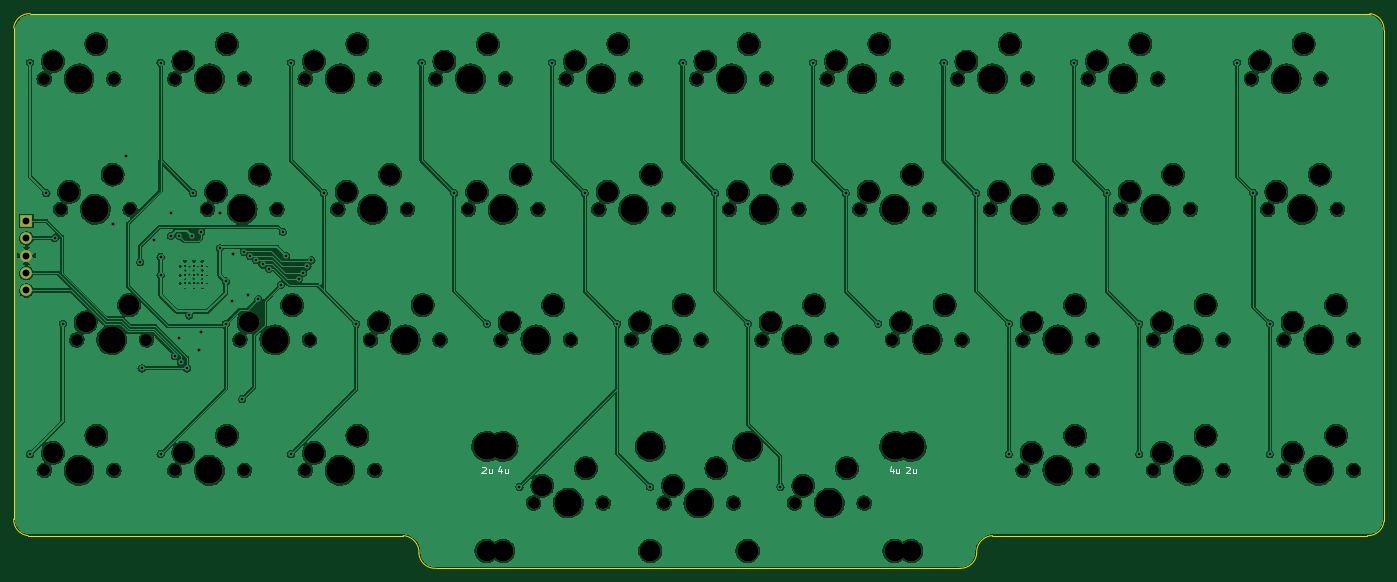
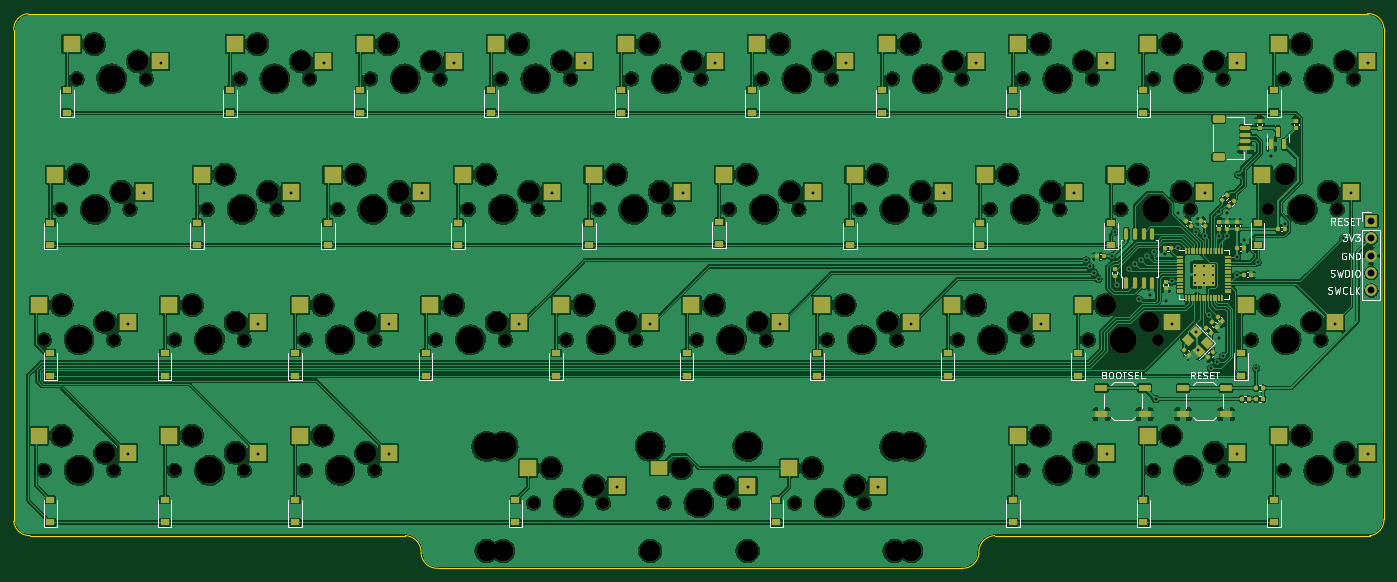
Circuit board: 11 layer files. Board 200.0 x 81.0 mm.
- bottom_copper: cutiepie2040-hotswap-B_Cu.gbl (588446 bytes)
- bottom_mask: cutiepie2040-hotswap-B_Mask.gbs (18690 bytes)
- paste: cutiepie2040-hotswap-B_Paste.gbp (12577 bytes)
- bottom_silk: cutiepie2040-hotswap-B_Silkscreen.gbo (43469 bytes)
- outline: cutiepie2040-hotswap-Edge_Cuts.gm1 (1350 bytes)
- top_copper: cutiepie2040-hotswap-F_Cu.gtl (412786 bytes)
- top_mask: cutiepie2040-hotswap-F_Mask.gts (7200 bytes)
- paste: cutiepie2040-hotswap-F_Paste.gtp (473 bytes)
- top_silk: cutiepie2040-hotswap-F_Silkscreen.gto (9772 bytes)
- drill: cutiepie2040-hotswap-NPTH.drl (3626 bytes)
- drill: cutiepie2040-hotswap-PTH.drl (1832 bytes)

=== bottom_copper: cutiepie2040-hotswap-B_Cu.gbl (588446 bytes, source omitted) ===
=== bottom_mask: cutiepie2040-hotswap-B_Mask.gbs (18690 bytes, source omitted) ===
=== paste: cutiepie2040-hotswap-B_Paste.gbp (12577 bytes, source omitted) ===
=== bottom_silk: cutiepie2040-hotswap-B_Silkscreen.gbo (43469 bytes, source omitted) ===
=== outline: cutiepie2040-hotswap-Edge_Cuts.gm1 ===
%TF.GenerationSoftware,KiCad,Pcbnew,7.0.6*%
%TF.CreationDate,2023-07-16T16:10:07-04:00*%
%TF.ProjectId,cutiepie2040-hotswap,63757469-6570-4696-9532-3034302d686f,rev?*%
%TF.SameCoordinates,PX2d6b3a0PY6f46b48*%
%TF.FileFunction,Profile,NP*%
%FSLAX46Y46*%
G04 Gerber Fmt 4.6, Leading zero omitted, Abs format (unit mm)*
G04 Created by KiCad (PCBNEW 7.0.6) date 2023-07-16 16:10:07*
%MOMM*%
%LPD*%
G01*
G04 APERTURE LIST*
%TA.AperFunction,Profile*%
%ADD10C,0.200000*%
%TD*%
G04 APERTURE END LIST*
D10*
X2399881Y80962807D02*
G75*
G03*
X-119Y78864849I-108901J-2297163D01*
G01*
X2399880Y80962794D02*
X197949880Y80962794D01*
X59143930Y2190568D02*
G75*
G03*
X56839666Y4762793I-2438250J133976D01*
G01*
X-74Y7187792D02*
G75*
G03*
X2099880Y4762795I2311754J-119848D01*
G01*
X61614666Y294D02*
X138099880Y294D01*
X197614665Y4762769D02*
G75*
G03*
X200024880Y6875928I105315J2310975D01*
G01*
X59143936Y2190568D02*
G75*
G03*
X61614666Y294I2330544J140276D01*
G01*
X142874879Y4762824D02*
G75*
G03*
X140570607Y2219782I119301J-2423580D01*
G01*
X142874880Y4762794D02*
X197614666Y4762794D01*
X-120Y7187794D02*
X-120Y78864849D01*
X2099880Y4762794D02*
X56839666Y4762794D01*
X200024889Y78577580D02*
G75*
G03*
X197949880Y80962794I-2279009J112564D01*
G01*
X200024880Y78577580D02*
X200024880Y6875928D01*
X138099876Y220D02*
G75*
G03*
X140570606Y2219782I125604J2345124D01*
G01*
M02*

=== top_copper: cutiepie2040-hotswap-F_Cu.gtl (412786 bytes, source omitted) ===
=== top_mask: cutiepie2040-hotswap-F_Mask.gts (7200 bytes, source omitted) ===
=== paste: cutiepie2040-hotswap-F_Paste.gtp ===
%TF.GenerationSoftware,KiCad,Pcbnew,7.0.6*%
%TF.CreationDate,2023-07-16T16:10:07-04:00*%
%TF.ProjectId,cutiepie2040-hotswap,63757469-6570-4696-9532-3034302d686f,rev?*%
%TF.SameCoordinates,PX2d6b3a0PY6f46b48*%
%TF.FileFunction,Paste,Top*%
%TF.FilePolarity,Positive*%
%FSLAX46Y46*%
G04 Gerber Fmt 4.6, Leading zero omitted, Abs format (unit mm)*
G04 Created by KiCad (PCBNEW 7.0.6) date 2023-07-16 16:10:07*
%MOMM*%
%LPD*%
G01*
G04 APERTURE LIST*
G04 APERTURE END LIST*
M02*

=== top_silk: cutiepie2040-hotswap-F_Silkscreen.gto (9772 bytes, source omitted) ===
=== drill: cutiepie2040-hotswap-NPTH.drl ===
M48
; DRILL file {KiCad 7.0.6} date Sun Jul 16 16:10:12 2023
; FORMAT={-:-/ absolute / metric / decimal}
; #@! TF.CreationDate,2023-07-16T16:10:12-04:00
; #@! TF.GenerationSoftware,Kicad,Pcbnew,7.0.6
; #@! TF.FileFunction,NonPlated,1,2,NPTH
FMAT,2
METRIC
; #@! TA.AperFunction,NonPlated,NPTH,ComponentDrill
T1C1.750
; #@! TA.AperFunction,NonPlated,NPTH,ComponentDrill
T2C3.000
; #@! TA.AperFunction,NonPlated,NPTH,ComponentDrill
T3C3.048
; #@! TA.AperFunction,NonPlated,NPTH,ComponentDrill
T4C3.988
%
G90
G05
T1
X4.445Y71.438
X4.445Y14.288
X6.826Y52.388
X9.207Y33.338
X14.605Y71.438
X14.605Y14.288
X16.986Y52.388
X19.367Y33.338
X23.495Y71.438
X23.495Y14.288
X28.257Y52.388
X33.02Y33.338
X33.655Y71.438
X33.655Y14.288
X38.417Y52.388
X42.545Y71.438
X42.545Y14.288
X43.18Y33.338
X47.307Y52.388
X52.07Y33.338
X52.705Y71.438
X52.705Y14.288
X57.467Y52.388
X61.595Y71.438
X62.23Y33.338
X66.357Y52.388
X71.12Y33.338
X71.755Y71.438
X75.882Y9.525
X76.517Y52.388
X80.645Y71.438
X81.28Y33.338
X85.407Y52.388
X86.042Y9.525
X90.17Y33.338
X90.805Y71.438
X94.932Y9.525
X95.567Y52.388
X99.695Y71.438
X100.33Y33.338
X104.457Y52.388
X105.092Y9.525
X109.22Y33.338
X109.855Y71.438
X113.982Y9.525
X114.617Y52.388
X118.745Y71.438
X119.38Y33.338
X123.507Y52.388
X124.142Y9.525
X128.27Y33.338
X128.905Y71.438
X133.667Y52.388
X137.795Y71.438
X138.43Y33.338
X142.557Y52.388
X147.32Y33.338
X147.32Y14.288
X147.955Y71.438
X152.717Y52.388
X156.845Y71.438
X157.48Y33.338
X157.48Y14.288
X161.607Y52.388
X166.37Y33.338
X166.37Y14.288
X167.005Y71.438
X171.767Y52.388
X176.53Y33.338
X176.53Y14.288
X180.657Y71.438
X183.039Y52.388
X185.42Y33.338
X185.42Y14.288
X190.817Y71.438
X193.199Y52.388
X195.58Y33.338
X195.58Y14.288
T2
X5.715Y73.978
X5.715Y16.828
X8.096Y54.928
X10.477Y35.878
X12.065Y76.518
X12.065Y19.368
X14.446Y57.468
X16.827Y38.418
X24.765Y73.978
X24.765Y16.828
X29.527Y54.928
X31.115Y76.518
X31.115Y19.368
X34.29Y35.878
X35.877Y57.468
X40.64Y38.418
X43.815Y73.978
X43.815Y16.828
X48.577Y54.928
X50.165Y76.518
X50.165Y19.368
X53.34Y35.878
X54.927Y57.468
X59.69Y38.418
X62.865Y73.978
X67.627Y54.928
X69.215Y76.518
X72.39Y35.878
X73.977Y57.468
X77.152Y12.065
X78.74Y38.418
X81.915Y73.978
X83.502Y14.605
X86.677Y54.928
X88.265Y76.518
X91.44Y35.878
X93.027Y57.468
X96.202Y12.065
X97.79Y38.418
X100.965Y73.978
X102.552Y14.605
X105.727Y54.928
X107.315Y76.518
X110.49Y35.878
X112.077Y57.468
X115.252Y12.065
X116.84Y38.418
X120.015Y73.978
X121.602Y14.605
X124.777Y54.928
X126.365Y76.518
X129.54Y35.878
X131.127Y57.468
X135.89Y38.418
X139.065Y73.978
X143.827Y54.928
X145.415Y76.518
X148.59Y35.878
X148.59Y16.828
X150.177Y57.468
X154.94Y38.418
X154.94Y19.368
X158.115Y73.978
X162.877Y54.928
X164.465Y76.518
X167.64Y35.878
X167.64Y16.828
X169.227Y57.468
X173.99Y38.418
X173.99Y19.368
X181.927Y73.978
X184.309Y54.928
X186.69Y35.878
X186.69Y16.828
X188.277Y76.518
X190.659Y57.468
X193.04Y38.418
X193.04Y19.368
T3
X69.024Y2.54
X71.437Y2.54
X92.9Y2.54
X107.124Y2.54
X128.587Y2.54
X131.0Y2.54
T4
X9.525Y71.438
X9.525Y14.288
X11.906Y52.388
X14.287Y33.338
X28.575Y71.438
X28.575Y14.288
X33.337Y52.388
X38.1Y33.338
X47.625Y71.438
X47.625Y14.288
X52.387Y52.388
X57.15Y33.338
X66.675Y71.438
X69.024Y17.78
X71.437Y52.388
X71.437Y17.78
X76.2Y33.338
X80.962Y9.525
X85.725Y71.438
X90.487Y52.388
X92.9Y17.78
X95.25Y33.338
X100.012Y9.525
X104.775Y71.438
X107.124Y17.78
X109.537Y52.388
X114.3Y33.338
X119.062Y9.525
X123.825Y71.438
X128.587Y52.388
X128.587Y17.78
X131.0Y17.78
X133.35Y33.338
X142.875Y71.438
X147.637Y52.388
X152.4Y33.338
X152.4Y14.288
X161.925Y71.438
X166.687Y52.388
X171.45Y33.338
X171.45Y14.288
X185.737Y71.438
X188.119Y52.388
X190.5Y33.338
X190.5Y14.288
T0
M30

=== drill: cutiepie2040-hotswap-PTH.drl ===
M48
; DRILL file {KiCad 7.0.6} date Sun Jul 16 16:10:12 2023
; FORMAT={-:-/ absolute / metric / decimal}
; #@! TF.CreationDate,2023-07-16T16:10:12-04:00
; #@! TF.GenerationSoftware,Kicad,Pcbnew,7.0.6
; #@! TF.FileFunction,Plated,1,2,PTH
FMAT,2
METRIC
; #@! TA.AperFunction,Plated,PTH,ComponentDrill
T1C0.300
; #@! TA.AperFunction,Plated,PTH,ViaDrill
T2C0.400
; #@! TA.AperFunction,Plated,PTH,ComponentDrill
T3C1.000
%
G90
G05
T1
X25.003Y44.138
X25.003Y42.863
X25.003Y41.588
X26.278Y44.138
X26.278Y42.863
X26.278Y41.588
X27.553Y44.138
X27.553Y42.863
X27.553Y41.588
T2
X2.381Y73.819
X2.381Y16.669
X4.762Y54.769
X5.953Y48.173
X7.144Y35.719
X14.518Y50.304
X16.428Y60.127
X18.455Y44.649
X18.667Y29.17
X20.471Y47.923
X21.431Y73.819
X21.431Y16.669
X21.431Y45.463
X21.431Y42.863
X22.92Y51.792
X22.92Y48.518
X23.515Y30.956
X24.11Y48.518
X24.11Y33.635
X24.408Y30.063
X25.301Y29.17
X25.599Y36.909
X26.078Y48.518
X26.194Y54.769
X27.087Y31.849
X27.384Y49.113
X27.384Y34.528
X30.063Y51.792
X30.063Y46.732
X30.956Y35.719
X30.956Y41.863
X31.849Y38.993
X32.032Y45.839
X33.338Y24.706
X33.635Y46.137
X34.231Y39.886
X34.528Y45.542
X35.421Y44.946
X35.719Y39.291
X36.314Y44.351
X37.207Y43.756
X38.993Y41.374
X39.291Y49.113
X39.76Y45.542
X40.481Y73.819
X40.481Y16.669
X41.672Y42.267
X42.267Y43.16
X42.863Y44.053
X43.458Y44.946
X45.244Y54.769
X50.006Y35.719
X59.531Y73.819
X64.294Y54.769
X69.056Y35.719
X73.819Y11.907
X78.581Y73.819
X83.344Y54.769
X88.106Y35.719
X92.869Y11.907
X97.631Y73.819
X102.394Y54.769
X107.156Y35.719
X111.919Y11.907
X116.681Y73.819
X121.444Y54.769
X126.206Y35.719
X135.731Y73.819
X140.494Y54.769
X145.256Y35.719
X145.256Y16.669
X154.781Y73.819
X159.544Y54.769
X164.306Y35.719
X164.306Y16.669
X178.594Y73.819
X180.975Y54.769
X183.356Y35.719
X183.357Y16.669
T3
X1.85Y50.713
X1.85Y48.173
X1.85Y45.633
X1.85Y43.093
X1.85Y40.553
T0
M30

